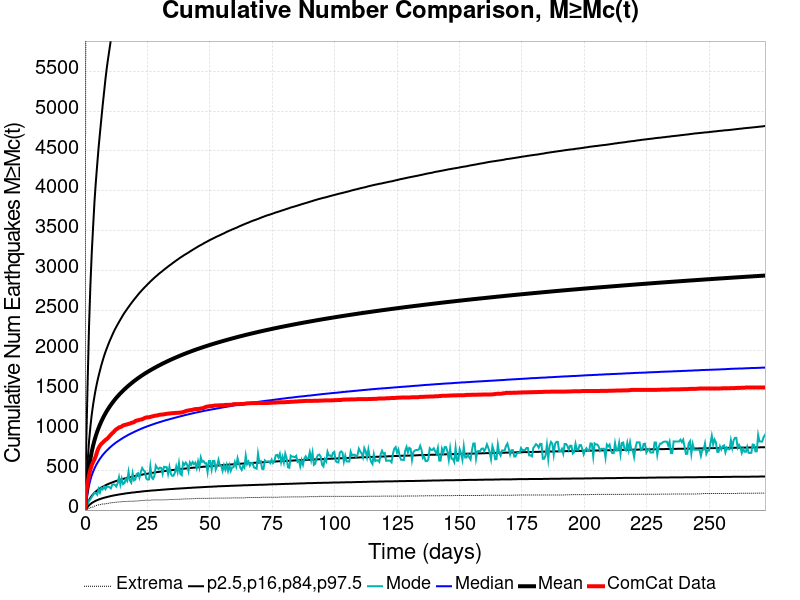

The table this chart was drawn from, first rows:
Time (days), ComCat Data, Simulation Mean, Simulation Median, Simulation Mode, Simulation Minimum, Simulation Maximum, 2.5 %-ile, 16 %-ile, 84 %-ile, 97.5 %-ile
0.0, 0.0, 0.0, 0.0, 0.0, 0.0, 0.0, 0.0, 0.0, 0.0, 0.0
0.5457, 247.0, 204.2, 119.0, 45.0, 4.0, 10284, 18.0, 45.0, 339.0, 866.0
1.091, 340.0, 373.3, 219.0, 78.0, 13.0, 15718, 39.0, 85.0, 614.0, 1615
1.637, 437.0, 525.4, 309.0, 116.0, 21.0, 19837, 59.0, 124.0, 859.0, 2302
2.183, 508.0, 640.8, 378.0, 135.0, 31.0, 22666, 75.0, 154.0, 1046, 2817
2.729, 562.0, 732.5, 435.0, 164.0, 36.0, 24987, 88.0, 178.0, 1198, 3224
3.274, 603.0, 808.6, 481.0, 190.0, 39.0, 26958, 99.0, 199.0, 1322, 3553
3.82, 635.0, 874.2, 521.0, 220.0, 49.0, 28519, 108.0, 217.0, 1428, 3864
4.366, 679.0, 931.4, 557.0, 210.0, 56.0, 29935, 117.0, 232.0, 1522, 4114
4.912, 734.0, 982.3, 587.0, 192.0, 62.0, 31097, 124.0, 247.0, 1606, 4330
5.457, 778.0, 1028, 616.0, 264.0, 65.0, 32068, 131.0, 260.0, 1679, 4539
6.003, 806.0, 1070, 643.0, 219.0, 67.0, 32997, 138.0, 271.0, 1747, 4721
6.549, 830.0, 1109, 666.0, 277.0, 73.0, 33782, 143.0, 282.0, 1813, 4897
7.095, 844.0, 1145, 689.0, 259.0, 76.0, 34472, 149.0, 292.0, 1872, 5071
7.64, 862.0, 1179, 709.0, 294.0, 76.0, 35124, 154.0, 301.0, 1928, 5232
8.186, 878.0, 1210, 728.0, 261.0, 78.0, 35685, 158.0, 310.0, 1980, 5393
8.732, 890.0, 1239, 746.0, 290.0, 82.0, 36279, 163.0, 318.0, 2025, 5537
9.278, 905.0, 1267, 762.0, 294.0, 84.0, 36821, 167.0, 326.0, 2070, 5660
9.823, 925.0, 1293, 779.0, 286.0, 88.0, 37295, 171.0, 333.0, 2113, 5775
10.37, 944.0, 1318, 794.0, 272.0, 91.0, 37788, 176.0, 340.0, 2152, 5891
10.91, 962.0, 1341, 809.0, 317.0, 93.0, 38254, 179.0, 346.0, 2191, 5993
11.46, 977.0, 1364, 823.0, 322.0, 93.0, 38666, 183.0, 353.0, 2229, 6097
12.01, 997.0, 1385, 836.0, 317.0, 96.0, 39090, 186.0, 359.0, 2264, 6187
12.55, 1013, 1406, 849.0, 295.0, 99.0, 39457, 189.0, 365.0, 2296, 6286
13.1, 1022, 1426, 860.0, 336.0, 100.0, 39861, 192.0, 370.0, 2327, 6374
13.64, 1036, 1444, 872.0, 413.0, 101.0, 40267, 195.0, 375.0, 2357, 6450
14.19, 1040, 1463, 883.0, 318.0, 103.0, 40685, 198.0, 381.0, 2387, 6520
14.74, 1048, 1480, 894.0, 393.0, 105.0, 41047, 200.0, 386.0, 2416, 6584
15.28, 1060, 1497, 905.0, 325.0, 107.0, 41351, 203.0, 391.0, 2445, 6655
15.83, 1066, 1513, 915.0, 337.0, 107.0, 41637, 206.0, 395.0, 2472, 6741
16.37, 1070, 1529, 925.0, 390.0, 108.0, 41919, 209.0, 400.0, 2497, 6824
16.92, 1074, 1545, 934.0, 364.0, 108.0, 42178, 211.0, 404.0, 2521, 6904
17.46, 1080, 1559, 944.0, 480.0, 110.0, 42441, 213.0, 408.0, 2545, 6975
18.01, 1084, 1574, 953.0, 370.0, 110.0, 42672, 215.0, 412.0, 2569, 7031
18.56, 1092, 1588, 961.0, 343.0, 110.0, 42898, 218.0, 416.0, 2592, 7100
19.1, 1097, 1601, 970.0, 461.0, 111.0, 43147, 220.0, 420.0, 2615, 7153
19.65, 1101, 1615, 978.0, 372.0, 111.0, 43411, 221.0, 424.0, 2637, 7229
20.19, 1116, 1628, 986.0, 383.0, 113.0, 43642, 223.0, 428.0, 2658, 7302
20.74, 1122, 1641, 994.0, 452.0, 113.0, 43928, 226.0, 431.0, 2679, 7358
21.28, 1125, 1653, 1002, 463.0, 115.0, 44156, 227.0, 434.0, 2700, 7414
21.83, 1131, 1665, 1009, 407.0, 117.0, 44376, 229.0, 438.0, 2721, 7462
22.38, 1134, 1677, 1017, 478.0, 119.0, 44611, 231.0, 441.0, 2740, 7531
22.92, 1138, 1689, 1024, 527.0, 120.0, 44836, 233.0, 444.0, 2759, 7591
23.47, 1146, 1700, 1031, 498.0, 121.0, 45036, 235.0, 448.0, 2777, 7627
24.01, 1155, 1711, 1038, 483.0, 122.0, 45234, 237.0, 451.0, 2795, 7667
24.56, 1161, 1722, 1044, 396.0, 123.0, 45413, 238.0, 454.0, 2812, 7732
25.1, 1161, 1732, 1051, 381.0, 123.0, 45594, 240.0, 456.0, 2830, 7768
25.65, 1164, 1742, 1057, 384.0, 123.0, 45766, 241.0, 459.0, 2846, 7803
26.2, 1167, 1752, 1063, 547.0, 123.0, 45943, 243.0, 462.0, 2864, 7849
26.74, 1173, 1762, 1069, 408.0, 126.0, 46154, 245.0, 465.0, 2880, 7882
27.29, 1176, 1772, 1075, 390.0, 127.0, 46355, 246.0, 468.0, 2896, 7935
27.83, 1181, 1781, 1081, 429.0, 127.0, 46555, 246.0, 470.0, 2912, 7990
28.38, 1184, 1791, 1087, 557.0, 127.0, 46765, 248.0, 473.0, 2927, 8043
28.92, 1186, 1800, 1092, 528.0, 127.0, 46923, 250.0, 476.0, 2941, 8094
29.47, 1191, 1809, 1098, 514.0, 127.0, 47105, 251.0, 478.0, 2957, 8128
30.02, 1195, 1818, 1103, 532.0, 128.0, 47282, 252.0, 481.0, 2971, 8178
30.56, 1196, 1827, 1108, 528.0, 128.0, 47420, 254.0, 483.0, 2984, 8215
31.11, 1198, 1835, 1114, 455.0, 128.0, 47580, 255.0, 486.0, 2998, 8252
31.65, 1200, 1844, 1119, 542.0, 128.0, 47732, 257.0, 488.0, 3012, 8294
32.2, 1204, 1852, 1124, 538.0, 129.0, 47878, 258.0, 490.0, 3026, 8344
... 440 more rows
